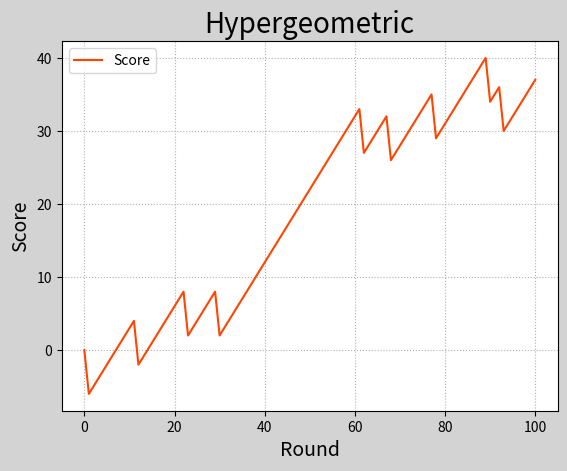

The matplotlib source for this figure:
# -*- coding: utf-8 -*-
'''
摸球球游戏：将25个好球和1个坏球放在一起，每轮摸出3个球，全为好球加1分，若有坏球则减6分。模拟100轮，记录分值的变化。
'''
import numpy as np
import matplotlib.pyplot as mp


outcomes = np.random.hypergeometric(25, 1, 3, 100)
scores = [0]
for outcome in outcomes:
    if outcome == 3:
        scores.append(scores[-1] + 1)
    else:
        scores.append(scores[-1] - 6)
scores = np.array(scores)
mp.figure('Hypergeometric',
          facecolor='lightgray')
mp.title('Hypergeometric', fontsize=20)
mp.xlabel('Round', fontsize=14)
mp.ylabel('Score', fontsize=14)
mp.tick_params(labelsize=10)
mp.grid(linestyle=':')
if scores[-1] < scores[0]:
    color = 'limegreen'
elif scores[-1] > scores[0]:
    color = 'orangered'
else:
    color = 'dodgerblue'
mp.plot(scores, c=color, label='Score')
mp.legend()
mp.show()
